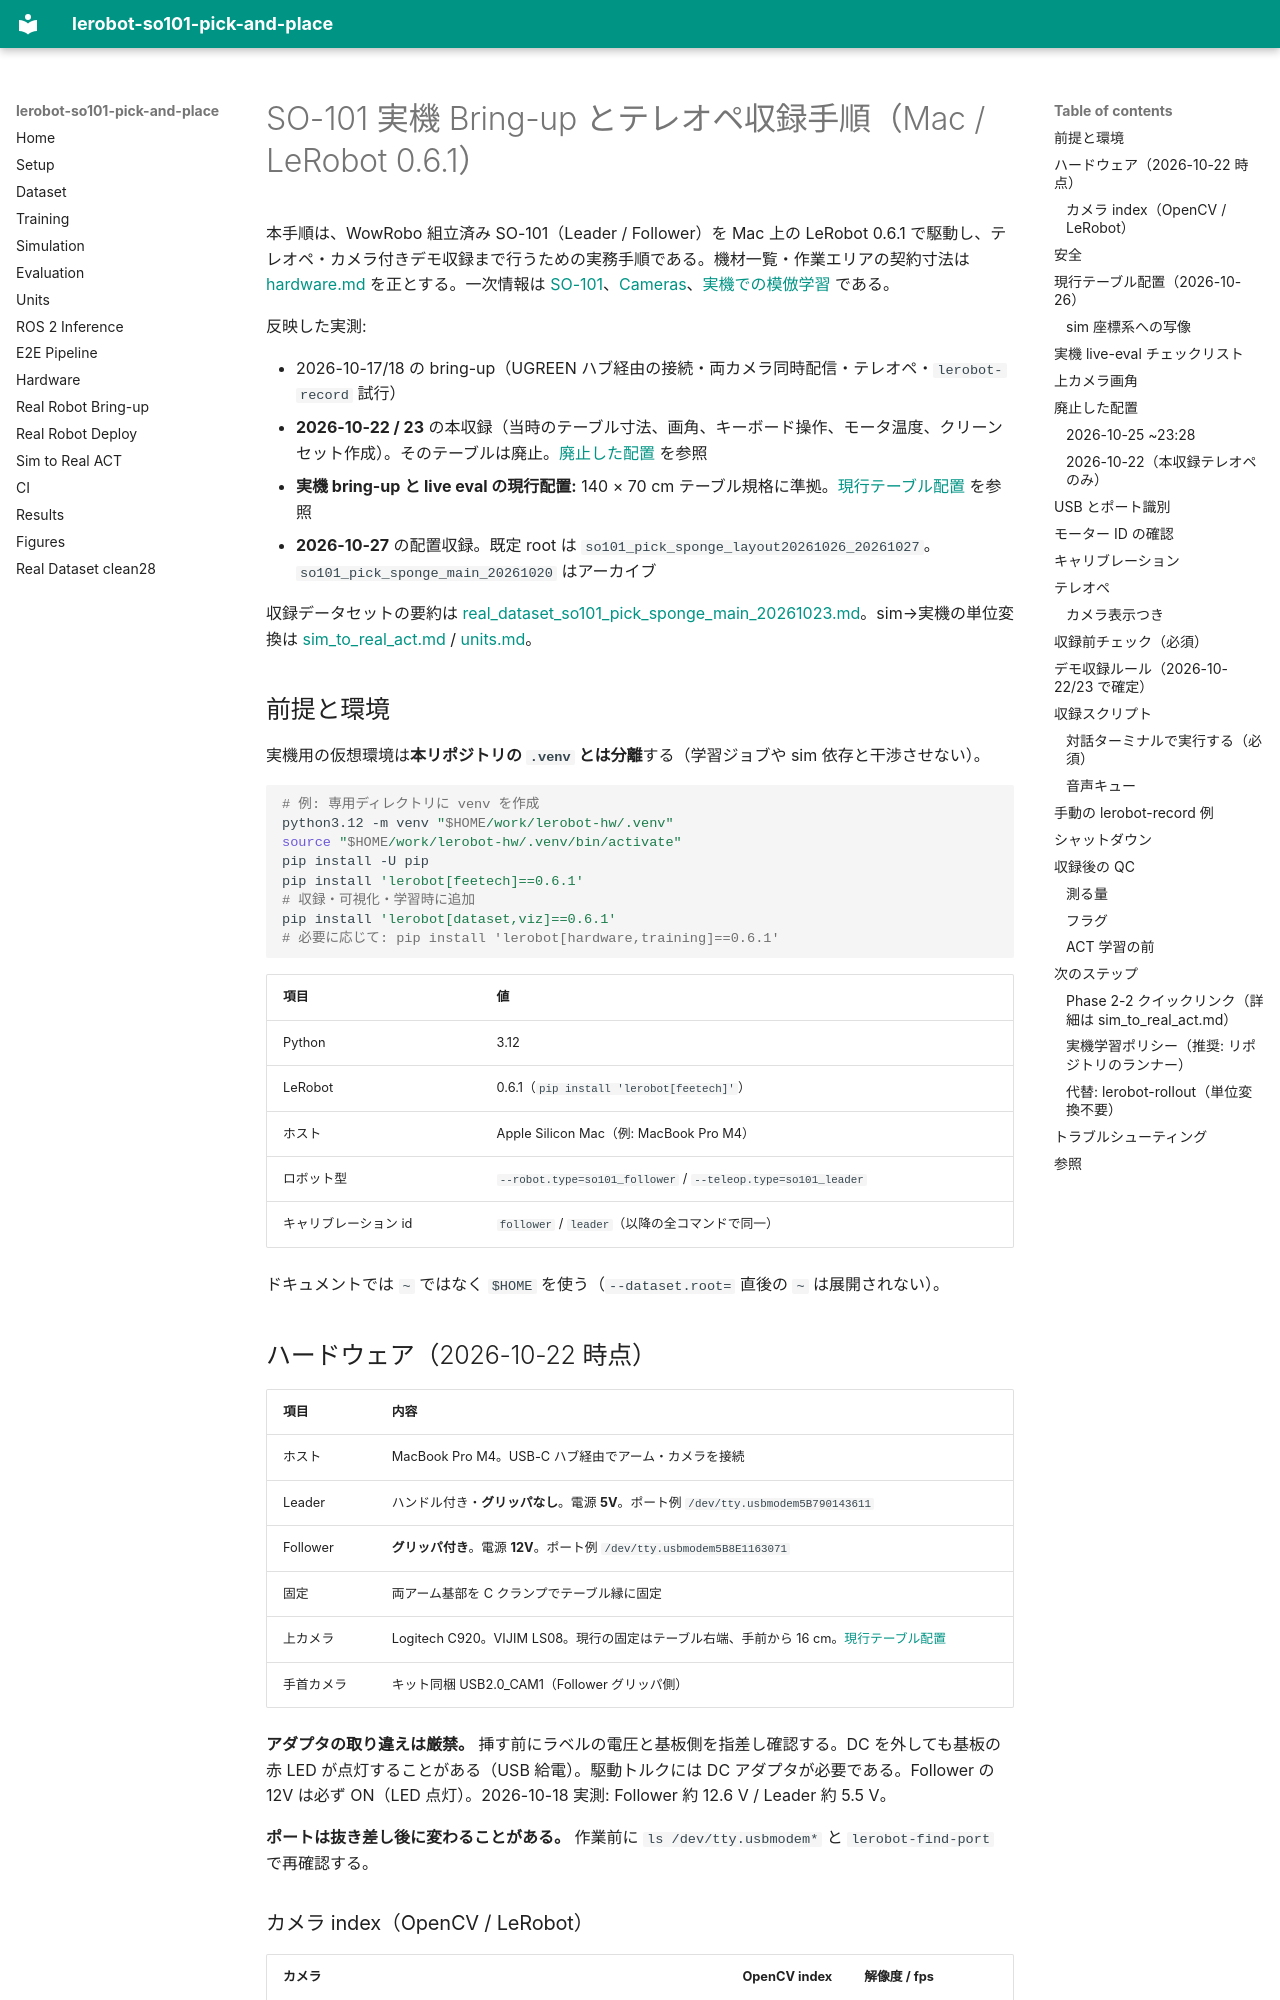

repository: yohei1126/lerobot-so101-pick-and-place · page: real_robot_bringup.ja/index.html · generator: mkdocs

# SO-101 実機 Bring-up とテレオペ収録手順（Mac / LeRobot 0.6.1）

本手順は、WowRobo 組立済み SO-101（Leader / Follower）を Mac 上の LeRobot 0.6.1 で駆動し、テレオペ・カメラ付きデモ収録まで行うための実務手順である。機材一覧・作業エリアの契約寸法は [hardware.md](hardware.ja.md) を正とする。一次情報は [SO-101](https://huggingface.co/docs/lerobot/so101)、[Cameras](https://huggingface.co/docs/lerobot/cameras)、[実機での模倣学習](https://huggingface.co/docs/lerobot/il_robots) である。

反映した実測:

- 2026-10-17/18 の bring-up（UGREEN ハブ経由の接続・両カメラ同時配信・テレオペ・`lerobot-record` 試行）
- **2026-10-22 / 23** の本収録（当時のテーブル寸法、画角、キーボード操作、モータ温度、クリーンセット作成）。そのテーブルは廃止。[廃止した配置](#廃止した配置) を参照
- **実機 bring-up と live eval の現行配置:** 140 × 70 cm テーブル規格に準拠。[現行テーブル配置](#現行テーブル配置2026-10-26) を参照
- **2026-10-27** の配置収録。既定 root は `so101_pick_sponge_layout20261026_20261027`。`so101_pick_sponge_main_20261020` はアーカイブ

収録データセットの要約は [real_dataset_so101_pick_sponge_main_20261023.md](real_dataset_so101_pick_sponge_main_20261023.ja.md)。sim→実機の単位変換は [sim_to_real_act.md](sim_to_real_act.ja.md) / [units.md](units.ja.md)。

## 前提と環境

実機用の仮想環境は**本リポジトリの `.venv` とは分離**する（学習ジョブや sim 依存と干渉させない）。

```bash
# 例: 専用ディレクトリに venv を作成
python3.12 -m venv "$HOME/work/lerobot-hw/.venv"
source "$HOME/work/lerobot-hw/.venv/bin/activate"
pip install -U pip
pip install 'lerobot[feetech]==0.6.1'
# 収録・可視化・学習時に追加
pip install 'lerobot[dataset,viz]==0.6.1'
# 必要に応じて: pip install 'lerobot[hardware,training]==0.6.1'
```

| 項目 | 値 |
| --- | --- |
| Python | 3.12 |
| LeRobot | 0.6.1（`pip install 'lerobot[feetech]'`） |
| ホスト | Apple Silicon Mac（例: MacBook Pro M4） |
| ロボット型 | `--robot.type=so101_follower` / `--teleop.type=so101_leader` |
| キャリブレーション id | `follower` / `leader`（以降の全コマンドで同一） |

ドキュメントでは `~` ではなく `$HOME` を使う（`--dataset.root=` 直後の `~` は展開されない）。

## ハードウェア（2026-10-22 時点）

| 項目 | 内容 |
| --- | --- |
| ホスト | MacBook Pro M4。USB-C ハブ経由でアーム・カメラを接続 |
| Leader | ハンドル付き・**グリッパなし**。電源 **5V**。ポート例 `/dev/tty.usbmodem5B790143611` |
| Follower | **グリッパ付き**。電源 **12V**。ポート例 `/dev/tty.usbmodem5B8E1163071` |
| 固定 | 両アーム基部を C クランプでテーブル縁に固定 |
| 上カメラ | Logitech C920。VIJIM LS08。現行の固定はテーブル右端、手前から 16 cm。[現行テーブル配置](#現行テーブル配置2026-10-26) |
| 手首カメラ | キット同梱 USB2.0_CAM1（Follower グリッパ側） |

**アダプタの取り違えは厳禁。** 挿す前にラベルの電圧と基板側を指差し確認する。DC を外しても基板の赤 LED が点灯することがある（USB 給電）。駆動トルクには DC アダプタが必要である。Follower の 12V は必ず ON（LED 点灯）。2026-10-18 実測: Follower 約 12.6 V / Leader 約 5.5 V。

**ポートは抜き差し後に変わることがある。** 作業前に `ls /dev/tty.usbmodem*` と `lerobot-find-port` で再確認する。
